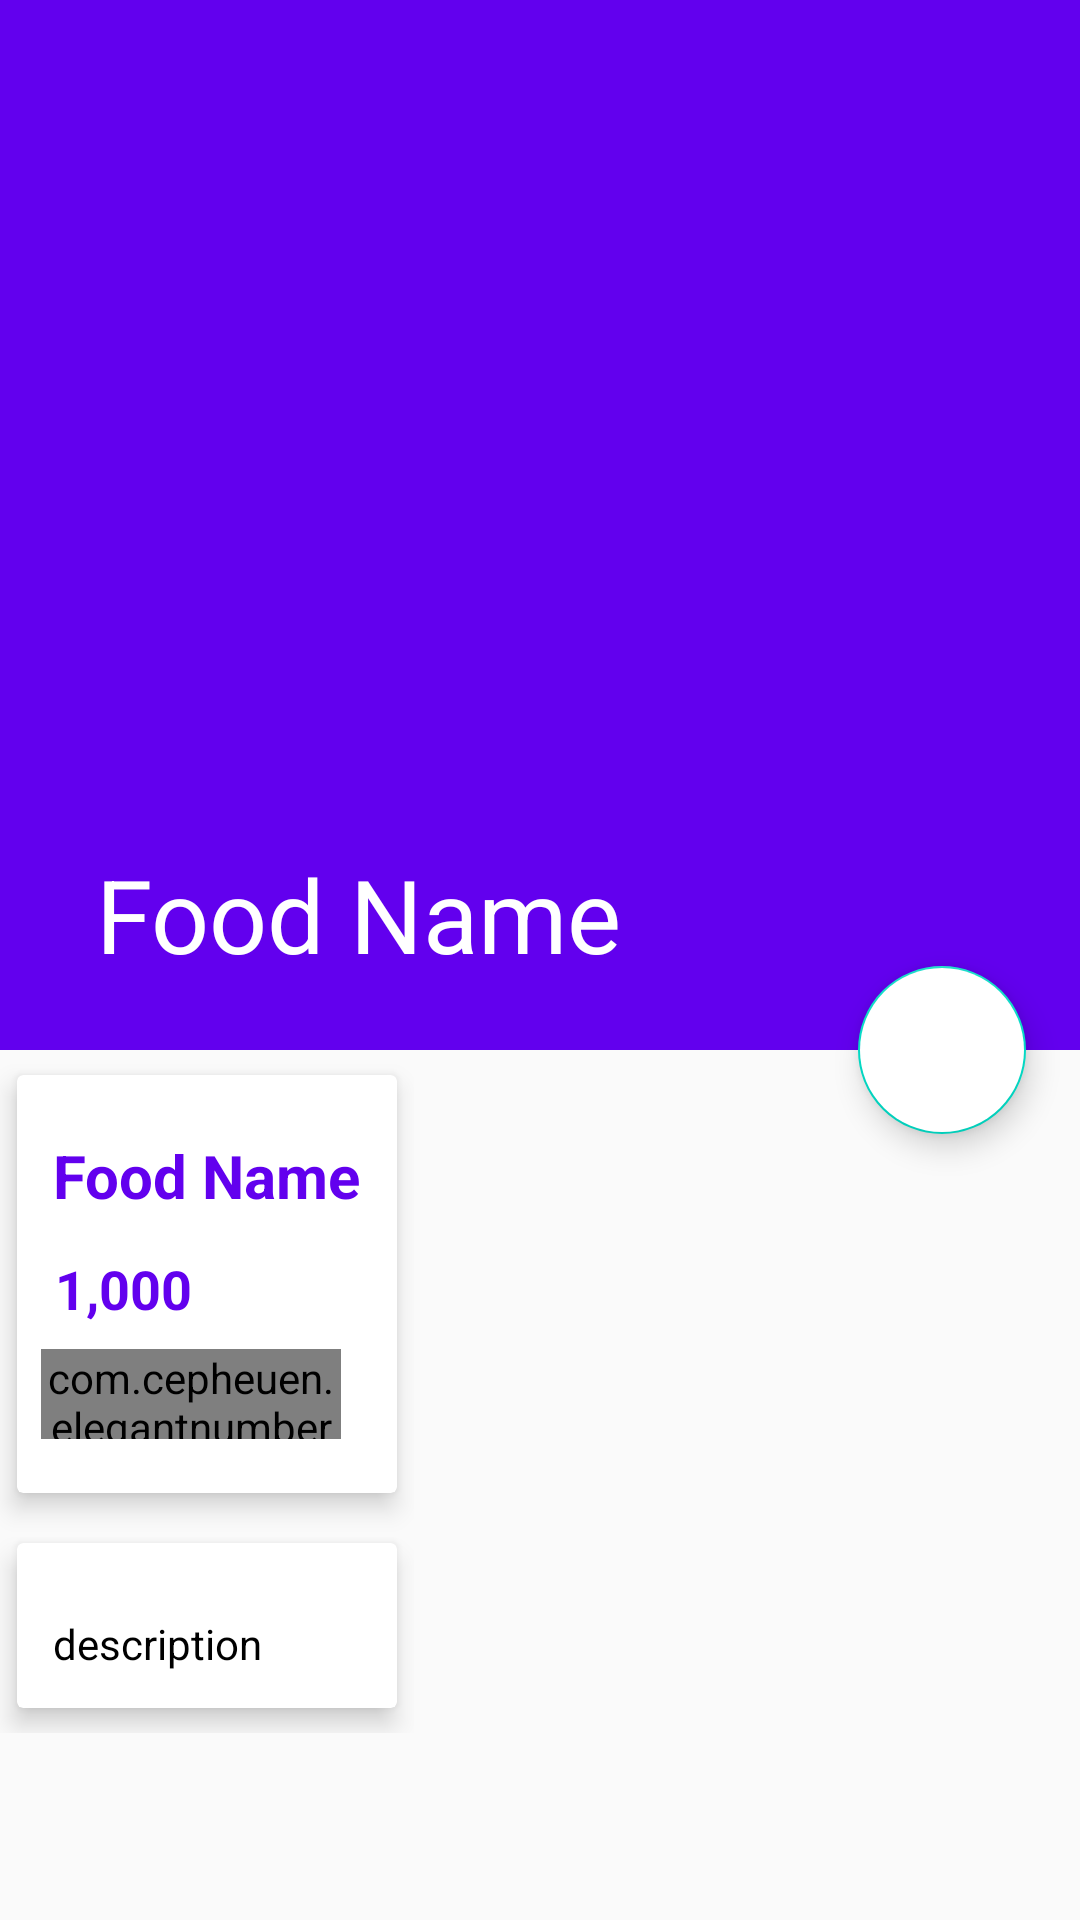

Android layout source for this screen:
<!-- AndroidManifest.xml: application theme AppTheme -->
<!-- res/layout/activity_food_detail.xml -->
<?xml version="1.0" encoding="utf-8"?>
<android.support.design.widget.CoordinatorLayout
    xmlns:android="http://schemas.android.com/apk/res/android"
    xmlns:app="http://schemas.android.com/apk/res-auto"
    xmlns:tools="http://schemas.android.com/tools"
    android:layout_width="match_parent"
    android:layout_height="match_parent"
    tools:context=".FoodDetail">

    <android.support.design.widget.AppBarLayout
        android:id="@+id/app_bar_layout"
        android:layout_width="match_parent"
        android:layout_height="wrap_content"
        android:theme="@style/ThemeOverlay.AppCompat.Dark.ActionBar"
        android:fitsSystemWindows="true">

        <android.support.design.widget.CollapsingToolbarLayout
            android:id="@+id/collapsing"
            android:layout_width="match_parent"
            android:layout_height="350dp"
            android:fitsSystemWindows="true"
            app:layout_scrollFlags="scroll|exitUntilCollapsed"
            app:contentScrim="#0e0d0e"
            app:expandedTitleTextAppearance="@android:color/transparent">

            <ImageView
                android:id="@+id/img_food"
                android:layout_width="match_parent"
                android:layout_height="match_parent"
                android:contentDescription="@null"
                android:scaleType="centerCrop"
                app:layout_collapseMode="parallax"/>

            <android.support.v7.widget.Toolbar
                android:id="@+id/toolbar"
                app:title="Food Name"
                android:layout_width="match_parent"
                android:layout_height="?attr/actionBarSize"
                app:popupTheme="@style/ThemeOverlay.AppCompat.Light"
                app:layout_collapseMode="parallax"/>
        </android.support.design.widget.CollapsingToolbarLayout>
    </android.support.design.widget.AppBarLayout>

    <android.support.design.widget.FloatingActionButton
        android:id="@+id/btnCart"
        android:layout_width="wrap_content"
        android:layout_height="wrap_content"
        android:backgroundTint="@android:color/white"
        app:elevation="6dp"
        android:src="@drawable/ic_shopping_cart_black_24dp"
        app:layout_anchor="@id/app_bar_layout"
        app:layout_anchorGravity="bottom|right|end"
        app:pressedTranslationZ="12dp"
        app:useCompatPadding="true" />

    <android.support.v4.widget.NestedScrollView
        android:id="@+id/nestedScrollView"
        android:clipToPadding="false"
        app:layout_behavior="@string/appbar_scrolling_view_behavior"
        android:layout_width="wrap_content"
        android:layout_height="wrap_content">

        <LinearLayout
            android:orientation="vertical"
            android:layout_width="match_parent"
            android:layout_height="wrap_content">

            <android.support.v7.widget.CardView
                app:cardElevation="5dp"
                app:cardUseCompatPadding="true"
                android:layout_width="match_parent"
                android:layout_height="wrap_content">

                <LinearLayout
                    android:orientation="vertical"
                    android:layout_width="match_parent"
                    android:layout_height="wrap_content">
                    <TextView
                        android:id="@+id/food_name"
                        android:layout_marginTop="8dp"
                        android:padding="12dp"
                        android:text="Food Name"
                        android:textColor="@color/colorPrimary"
                        android:textSize="20sp"
                        android:textStyle="bold"
                        android:layout_width="wrap_content"
                        android:layout_height="wrap_content" />

                    <LinearLayout
                        android:id="@+id/layout_price"
                        android:orientation="horizontal"
                        android:layout_width="match_parent"
                        android:layout_height="wrap_content">
                        <ImageView
                            android:layout_gravity="center"
                            android:src="@drawable/ic_attach_money_black_24dp"
                            android:layout_weight="1"
                            android:layout_width="0dp"
                            android:layout_height="wrap_content" />

                        <TextView
                            android:id="@+id/food_price"
                            android:text="1,000"
                            android:textColor="@color/colorPrimary"
                            android:textSize="18sp"
                            android:textStyle="bold"
                            android:layout_weight="9"
                            android:layout_width="0dp"
                            android:layout_height="wrap_content" />
                    </LinearLayout>

                    <com.cepheuen.elegantnumberbutton.view.ElegantNumberButton
                        android:id="@+id/number_btn"
                        android:layout_width="100dp"
                        android:layout_height="30dp"
                        android:layout_marginTop="8dp"
                        android:layout_marginLeft="8dp"
                        android:layout_marginBottom="18dp"
                        app:textSize="8sp"
                        app:backGroundColor="@color/colorAccent"
                        app:initialNumber="1"
                        app:finalNumber="20"/>



                </LinearLayout>
            </android.support.v7.widget.CardView>

            <android.support.v7.widget.CardView
                app:cardElevation="5dp"
                app:cardUseCompatPadding="true"
                android:layout_width="match_parent"
                android:layout_height="wrap_content">

                <TextView
                    android:id="@+id/food_description"
                    android:textColor="@android:color/black"
                    android:textSize="14sp"
                    android:padding="12dp"
                    android:text="description"
                    android:layout_marginTop="12dp"
                    android:lineSpacingMultiplier="1.5"
                    android:layout_width="wrap_content"
                    android:layout_height="wrap_content" />
            </android.support.v7.widget.CardView>
        </LinearLayout>

    </android.support.v4.widget.NestedScrollView>

</android.support.design.widget.CoordinatorLayout>
<!-- resources referenced by this layout -->
<resources>
  <style name="AppTheme" parent="Theme.AppCompat.Light.NoActionBar">
          
          <item name="colorPrimary">@color/colorPrimary</item>
          <item name="colorPrimaryDark">@color/colorPrimaryDark</item>
          <item name="colorAccent">@color/colorAccent</item>
      </style>
  <!-- not gathered from this repository: default colours our renderer supplied (Android Studio template values) -->
  <color name="colorPrimary">#FF6200EE</color>
  <color name="colorPrimaryDark">#FF3700B3</color>
  <color name="colorAccent">#FF03DAC5</color>
</resources>
